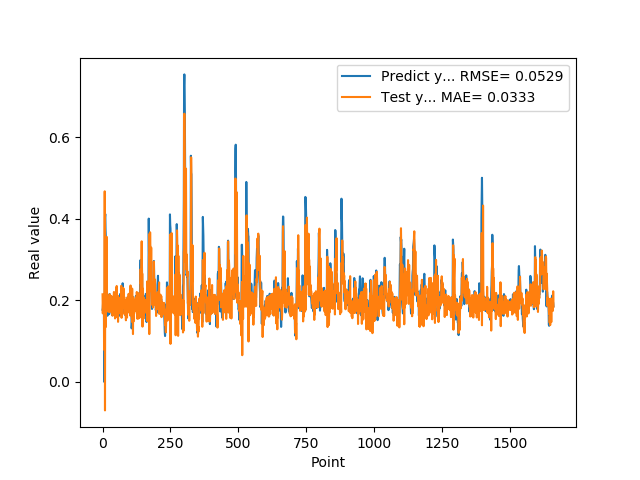

Values plotted in this chart, from the file beside it:
1.769561022520000082e-01, 2.148919902828548556e-01
1.810430586339999981e-01, 1.679561315151609502e-01
1.955727785830000398e-01, 1.967344994192259111e-01
1.954265981910000005e-01, 1.812368295919014050e-01
2.004670947789999880e-01, 1.862201040151206521e-01
2.029463946819999587e-01, 2.102304391958612351e-01
0.000000000000000000e+00, 2.026584524048170299e-01
1.862521618600000151e-01, 7.791167157127745768e-02
1.862153261900000301e-01, 4.676759956078650471e-01
4.038094580169999670e-01, -7.009998135070517888e-02
4.118085205549999461e-01, 3.553747466932651311e-01
3.743042349819999948e-01, 1.340867535516864495e-01
3.571429848669999685e-01, 2.580317584286231369e-01
2.572054266930000055e-01, 2.847422492212691725e-01
2.409307956699999753e-01, 1.972991252412403251e-01
2.253161966800000249e-01, 3.560104762088068808e-01
1.935185044999999937e-01, 2.327071614209593187e-01
1.787700653079999924e-01, 1.914942907957121188e-01
1.622045934200000150e-01, 2.000429694082576371e-01
1.761920750140000269e-01, 1.879050771732510006e-01
1.883655935530000325e-01, 2.003909286602883477e-01
1.861467957499999548e-01, 1.719147151175188237e-01
1.954913884399999968e-01, 1.798869725776094108e-01
1.954011768099999935e-01, 2.004929988044047706e-01
1.660518944260000185e-01, 1.883648784206051197e-01
1.907722949980000249e-01, 1.840682539930862671e-01
2.156041562559999625e-01, 2.149370601362881328e-01
1.898660957809999716e-01, 1.712007320868030313e-01
1.770474612709999895e-01, 1.797864252608175617e-01
2.001174986360000074e-01, 2.092226064334813673e-01
1.948629021640000125e-01, 1.926952031013174915e-01
1.922753006219999894e-01, 1.765821377992493613e-01
1.779100298880000042e-01, 2.109644337256942614e-01
1.810636967419999854e-01, 1.875498517795148312e-01
1.680064052340000114e-01, 2.028356219712641462e-01
1.635809391740000174e-01, 1.697697666396666694e-01
1.706920862200000111e-01, 1.733980320464100222e-01
1.916799396280000345e-01, 1.622085685542632993e-01
2.085516005749999957e-01, 1.826156448591612913e-01
2.058236002919999752e-01, 1.754097971811265366e-01
1.828240007160000513e-01, 1.963499128810026473e-01
1.857409924269999846e-01, 2.079816513530978461e-01
1.775099337099999841e-01, 2.206066235560915356e-01
1.752161234619999952e-01, 1.759895936320374499e-01
1.971126049759999999e-01, 1.842243413974528066e-01
1.845117062330000057e-01, 1.910759857189105460e-01
1.984785944219999987e-01, 1.555681941484625963e-01
2.143009155989999692e-01, 2.097062687721430174e-01
1.841159015890000139e-01, 1.949236227325324700e-01
2.104043960570000094e-01, 1.793131120653977673e-01
2.032361328599999739e-01, 2.301240423910404231e-01
2.088565975429999833e-01, 1.588435993903310750e-01
1.960448026660000231e-01, 2.352958622197161287e-01
1.900728046889999523e-01, 2.081207991468072283e-01
1.658952832220000062e-01, 2.033455847235758063e-01
1.872539073229999851e-01, 1.695516378220471576e-01
1.852532625200000171e-01, 2.114098447639757294e-01
1.799222826959999966e-01, 1.472410356017003208e-01
2.012764066460000223e-01, 1.751241558758714900e-01
1.978618204589999985e-01, 2.032009085074042709e-01
1.950792670250000027e-01, 1.856152053913270039e-01
... 1,599 more rows
